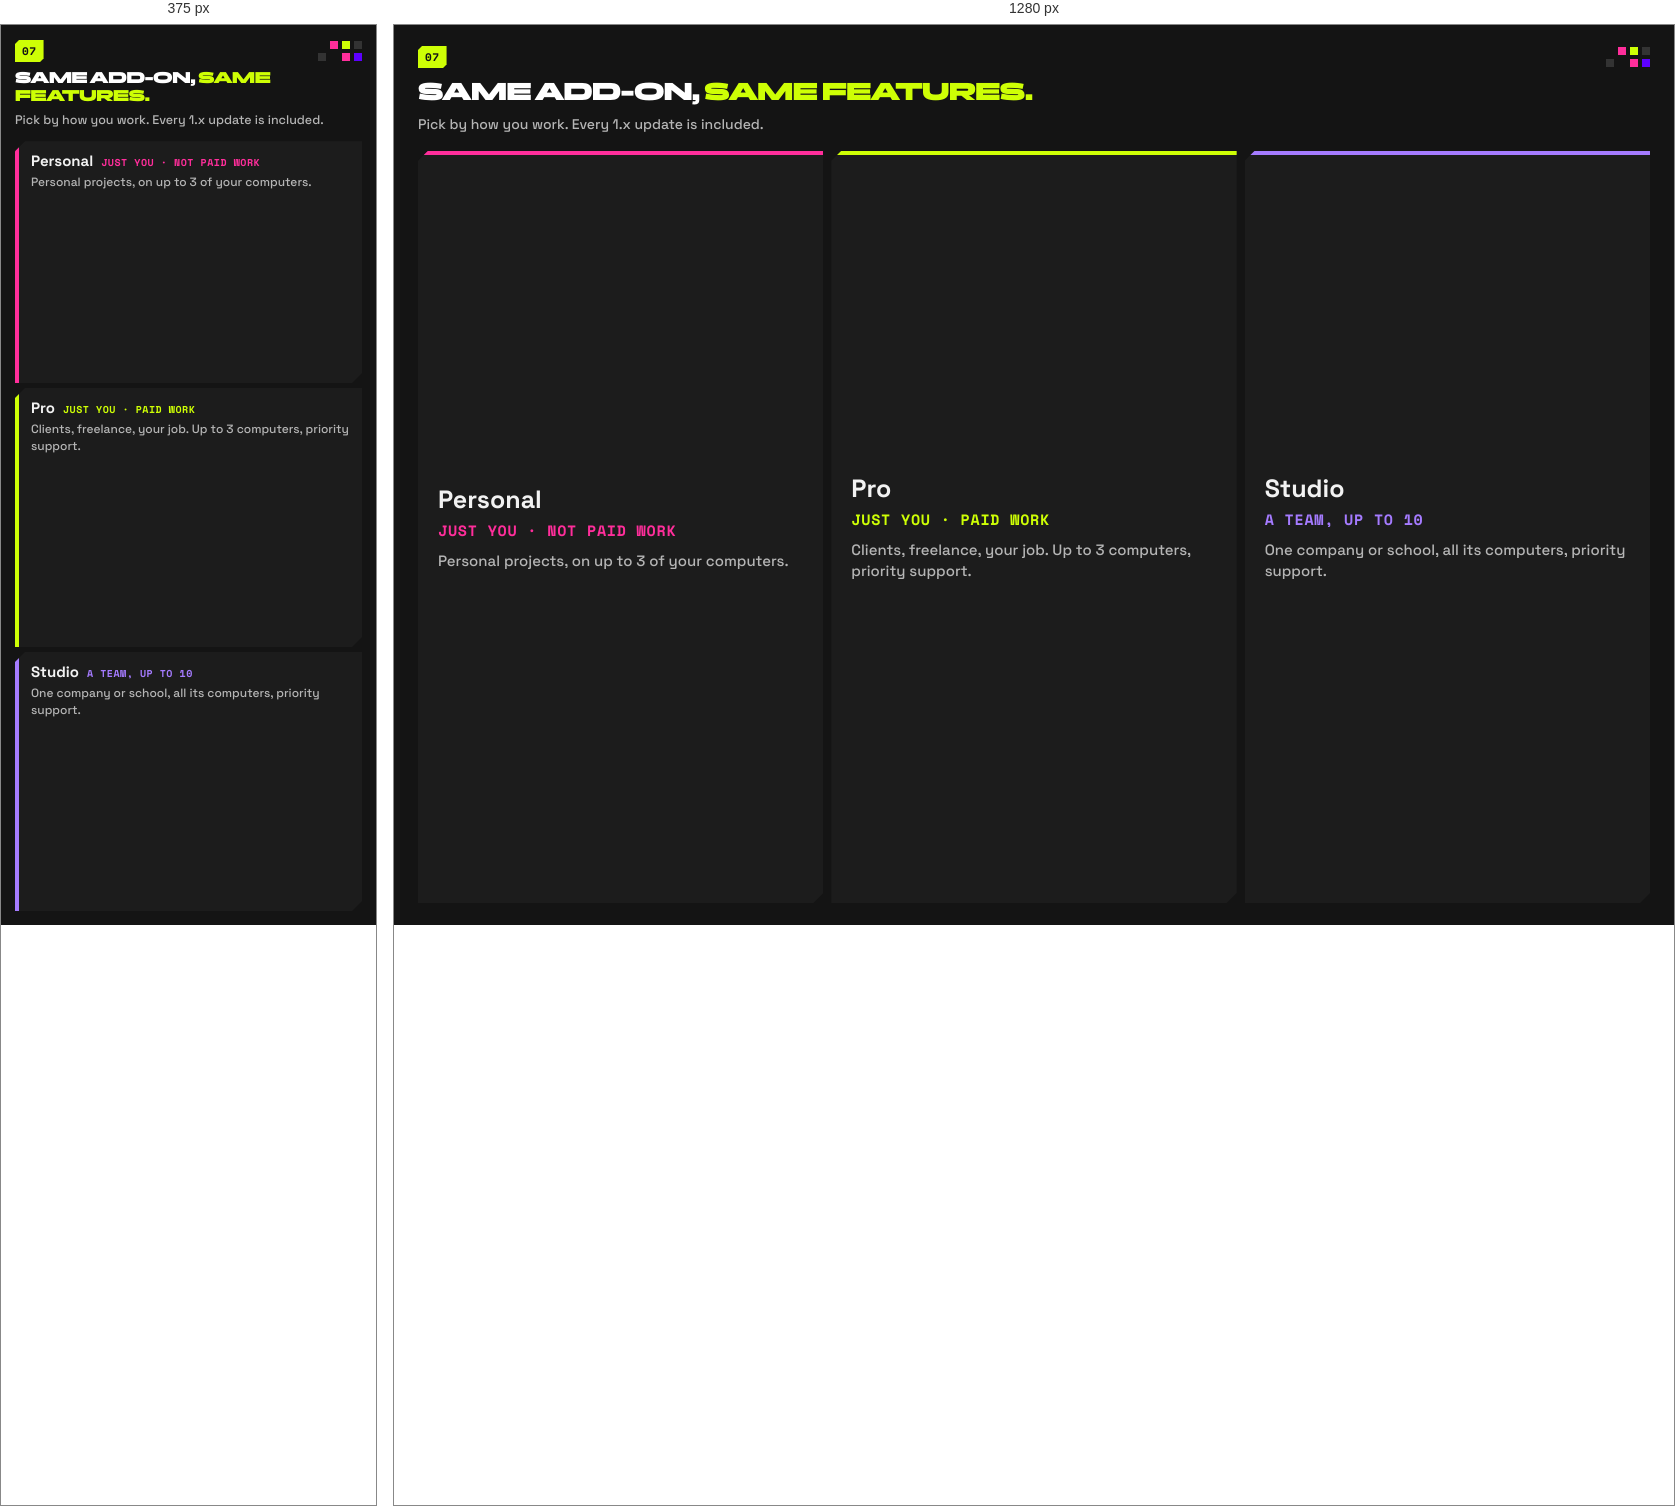
Rendered at 375 px and 1280 px, left to right.

<!-- file: license.html -->
<!doctype html>
<html lang="en"><head><meta charset="utf-8"><meta name="viewport" content="width=device-width,initial-scale=1"><meta name="robots" content="noindex">
<link rel="icon" href="data:,"><title>Frame Medic · Licenses</title>
<link rel="stylesheet" href="w.css">
<style>
.w{display:grid;grid-template-columns:repeat(3,1fr);gap:8px}
.tile{border-top:4px solid var(--c)}
.tile h3{font:700 19px/1.1 SG,"Space Grotesk",Inter,Arial,sans-serif}
.tile .who{font-size:11px;color:var(--c);margin:6px 0 8px}
.tile p{font-size:13px;line-height:1.45;color:var(--soft)}
.c1{--c:var(--pink)}.c2{--c:var(--lime)}.c3{--c:#A57BFF}
@media (max-width:559px){.w{grid-template-columns:1fr;gap:5px}.tile{padding:9px 12px;border-top:0;border-left:4px solid var(--c)}.tile h3{font-size:15px;display:inline}.tile .who{display:inline;margin-left:8px;font-size:10px}.tile p{font-size:12px;margin-top:3px}}
</style></head>
<body>
<header class="hd"><span class="no m">07</span><h2>SAME ADD-ON, <em>SAME FEATURES.</em></h2><p>Pick by how you work. Every 1.x update is included.</p></header>
<div class="w">
  <div class="tile c1"><h3>Personal</h3><p class="who m">JUST YOU · NOT PAID WORK</p><p>Personal projects, on up to 3 of your computers.</p></div>
  <div class="tile c2"><h3>Pro</h3><p class="who m">JUST YOU · PAID WORK</p><p>Clients, freelance, your job. Up to 3 computers, priority support.</p></div>
  <div class="tile c3"><h3>Studio</h3><p class="who m">A TEAM, UP TO 10</p><p>One company or school, all its computers, priority support.</p></div>
</div>
</body></html>


/* @media block from w.css */
@media (max-width:559px){.w{padding:12px 14px 14px}.hd{padding:14px 14px 0}.hd p{font-size:12.5px;margin-top:6px}.hd .no{margin-bottom:7px}.hd::after{right:38px;top:16px}}

/* @media block from w.css */
@media (min-width:560px){.tile{display:flex;flex-direction:column;justify-content:center;padding:18px 20px}.tile p{font-size:15px!important}.tile h3{font-size:25px!important}.tile kbd{font-size:22px!important}.tile b{font-size:clamp(17px,3.3vw,28px)}.tile kbd+b{font-size:18px}}